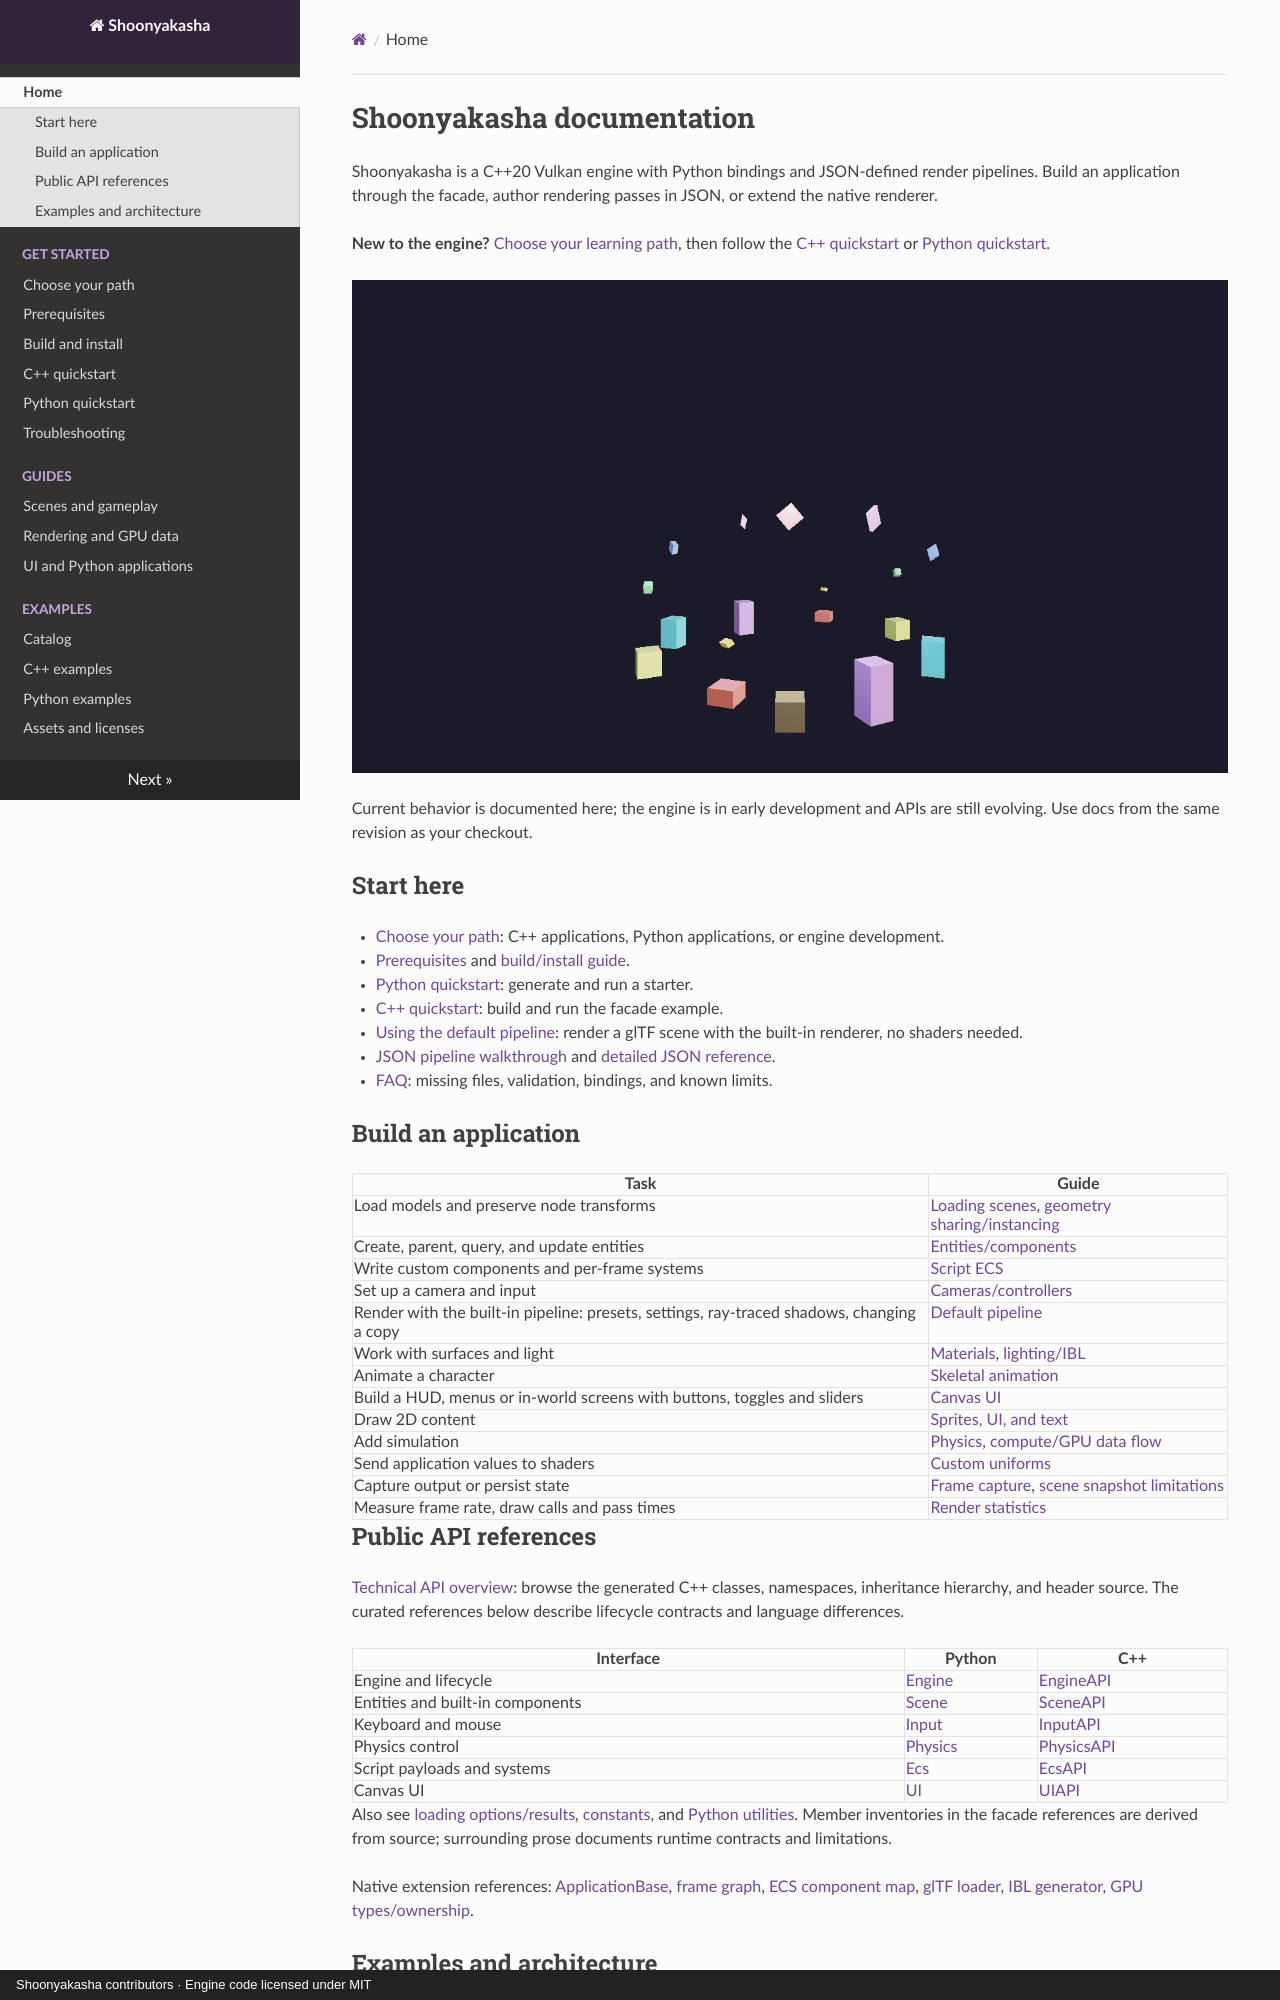

repository: Maximilian-Winter/Shoonyakasha · page: index.html · generator: mkdocs · copyright: Shoonyakasha contributors · Engine code licensed under MIT

# Shoonyakasha documentation

Shoonyakasha is a C++20 Vulkan engine with Python bindings and JSON-defined render pipelines. Build an application through the facade, author rendering passes in JSON, or extend the native renderer.

**New to the engine?** [Choose your learning path](getting-started/index.md), then follow the [C++ quickstart](getting-started/cpp-quickstart.md) or [Python quickstart](getting-started/python-quickstart.md).

![Shared geometry and independent transforms in the C++ instancing example](images/examples/cpp/instancing_test.png)

Current behavior is documented here; the engine is in early development and APIs are still evolving. Use docs from the same revision as your checkout.

## Start here

- [Choose your path](getting-started/index.md): C++ applications, Python applications, or engine development.
- [Prerequisites](getting-started/prerequisites.md) and [build/install guide](../BUILDING.md).
- [Python quickstart](getting-started/python-quickstart.md): generate and run a starter.
- [C++ quickstart](getting-started/cpp-quickstart.md): build and run the facade example.
- [Using the default pipeline](guides/default-pipeline.md): render a glTF scene with the built-in renderer, no shaders needed.
- [JSON pipeline walkthrough](guides/json-render-pipeline.md) and [detailed JSON reference](reference/pipeline-json.md).
- [FAQ](faq.md): missing files, validation, bindings, and known limits.

## Build an application

| Task | Guide |
|---|---|
| Load models and preserve node transforms | [Loading scenes](guides/loading-scenes.md), [geometry sharing/instancing](guides/instancing.md) |
| Create, parent, query, and update entities | [Entities/components](guides/entities-and-components.md) |
| Write custom components and per-frame systems | [Script ECS](guides/script-ecs.md) |
| Set up a camera and input | [Cameras/controllers](guides/cameras-and-controllers.md) |
| Render with the built-in pipeline: presets, settings, ray-traced shadows, changing a copy | [Default pipeline](guides/default-pipeline.md) |
| Work with surfaces and light | [Materials](guides/materials.md), [lighting/IBL](guides/lighting-and-ibl.md) |
| Animate a character | [Skeletal animation](guides/animation.md) |
| Build a HUD, menus or in-world screens with buttons, toggles and sliders | [Canvas UI](guides/canvas-ui.md) |
| Draw 2D content | [Sprites, UI, and text](guides/sprites-ui-text.md) |
| Add simulation | [Physics](guides/physics.md), [compute/GPU data flow](guides/compute-and-data-flow.md) |
| Send application values to shaders | [Custom uniforms](guides/custom-shader-uniforms.md) |
| Capture output or persist state | [Frame capture](guides/frame-capture.md), [scene snapshot limitations](guides/scene-serialization.md) |
| Measure frame rate, draw calls and pass times | [Render statistics](guides/render-stats.md) |

## Public API references

[Technical API overview](api/index.md): browse the generated C++ classes, namespaces, inheritance hierarchy, and header source. The curated references below describe lifecycle contracts and language differences.

| Interface | Python | C++ |
|---|---|---|
| Engine and lifecycle | [Engine](api/python/engine.md) | [EngineAPI](api/cpp/engine-api.md) |
| Entities and built-in components | [Scene](api/python/scene.md) | [SceneAPI](api/cpp/scene-api.md) |
| Keyboard and mouse | [Input](api/python/input.md) | [InputAPI](api/cpp/input-api.md) |
| Physics control | [Physics](api/python/physics.md) | [PhysicsAPI](api/cpp/physics-api.md) |
| Script payloads and systems | [Ecs](api/python/ecs.md) | [EcsAPI](api/cpp/ecs-api.md) |
| Canvas UI | [UI](api/python/ui.md) | [UIAPI](api/cpp/ui-api.md) |

Also see [loading options/results](api/python/gltf-result.md), [constants](api/python/constants.md), and [Python utilities](api/python/utilities.md). Member inventories in the facade references are derived from source; surrounding prose documents runtime contracts and limitations.

Native extension references: [ApplicationBase](api/cpp/application-base.md), [frame graph](api/cpp/frame-graph.md), [ECS component map](api/cpp/ecs-components.md), [glTF loader](api/cpp/gltf-loader.md), [IBL generator](api/cpp/ibl-generator.md), [GPU types/ownership](api/cpp/gpu-types.md).
